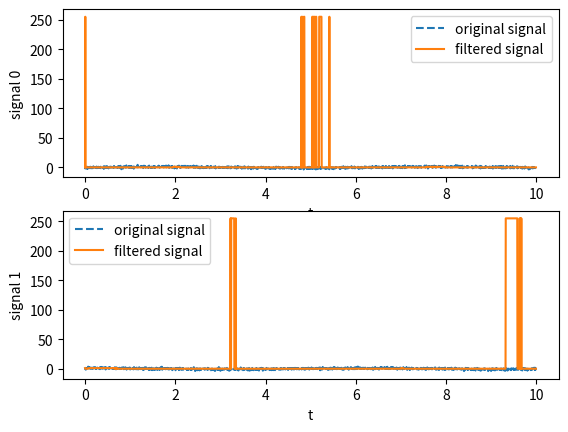

This chart was generated by the following Python code:
import collections
import numpy as np
import matplotlib.pyplot as plt

class moving_average_filter():

    def __init__(self, n, dim):
        self.n = n
        self.buffer = collections.deque(np.array([]))
        self.sum = np.zeros(dim)
        self.average = np.zeros(dim)

    def add_sample(self, sample):
        self.buffer.append(sample)
        self.sum += sample
        while len(self.buffer) > self.n:
            self.sum -= self.buffer[0]
            self.buffer.popleft()
        avg_float = self.sum/len(self.buffer)
        self.average = avg_float.astype(np.uint8)

if __name__=="__main__":

    filt = moving_average_filter(100, 2)
    t_array = np.arange(0,10,1/200)
    filter_log = np.array([]).reshape((-1,2))
    signal_log = np.array([]).reshape((-1,2))
    for t in t_array:

        signal = np.array([np.sin(t), np.cos(t)]) + np.random.normal(size=2)
        filt.add_sample(signal)
        filter_log = np.vstack((filter_log, filt.average))
        signal_log = np.vstack((signal_log, signal))

    plt.subplot(2,1,1)
    plt.plot(t_array, signal_log[:,0], '--')
    plt.plot(t_array, filter_log[:,0])
    plt.legend(['original signal', 'filtered signal'])
    plt.ylabel('signal 0')
    plt.xlabel('t')
    plt.subplot(2,1,2)
    plt.plot(t_array, signal_log[:,1], '--')
    plt.plot(t_array, filter_log[:,1])
    plt.legend(['original signal', 'filtered signal'])
    plt.ylabel('signal 1')
    plt.xlabel('t')
    plt.show()